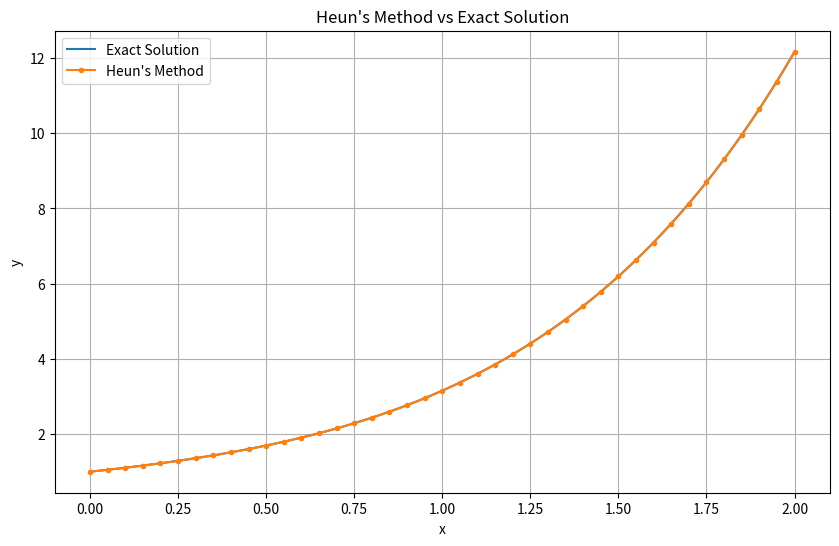

Write Python code to recreate this figure.
import math
import os
import csv
import matplotlib.pyplot as plt

# ---------------- problem definition ----------------
# dy/dx = x^2 + y,   y(0) = 1

def ode_function(x, y):
    """Right hand side f(x, y) of the differential equation."""
    return x * x + y

def exact_solution(x):
    """Analytical solution, used to measure the error of the numerical method."""
    return 3 * math.exp(x) - x * x - 2 * x - 2

# ---------------- parameters ----------------
x_initial = 0
y_initial = 1
step_size = 0.05
x_final = 2

# number of iterations (40 steps, same as the original code)
number_of_steps = int(round((x_final - x_initial) / step_size))

# lists that store the numerical solution
x_values = [x_initial]
y_values = [y_initial]

# ---------------- numerical method: Heun's Method ----------------
# Heun (modified Euler): average of the slope at both ends of the interval
x_current = x_initial
y_current = y_initial

for step_index in range(number_of_steps):
    # slope at the start of the interval
    slope_start = ode_function(x_current, y_current)

    # predictor: plain Euler step to estimate y at the end of the interval
    y_predicted = y_current + step_size * slope_start

    x_next = x_initial + (step_index + 1) * step_size

    # slope at the end of the interval, using the predicted y
    slope_end = ode_function(x_next, y_predicted)

    # corrector: use the average of the two slopes
    y_current = y_current + (step_size / 2) * (slope_start + slope_end)

    x_current = x_next

    x_values.append(x_current)
    y_values.append(y_current)

# ---------------- exact solution (smooth curve for plotting) ----------------
x_exact_curve = []
y_exact_curve = []

for point_index in range(2001):
    x_point = point_index * 0.001
    x_exact_curve.append(x_point)
    y_exact_curve.append(exact_solution(x_point))

# ---------------- print comparison table ----------------
print("Heun's Method (order 2)")
print()

print("x\t\tHeun\t\tExact\t\tHeun Error")

for row_index in range(len(x_values)):
    x_point = x_values[row_index]

    numerical_value = y_values[row_index]
    exact_value = exact_solution(x_point)

    absolute_error = abs(exact_value - numerical_value)

    print(
        f"{x_point:.2f}\t\t"
        f"{numerical_value:.9f}\t"
        f"{exact_value:.9f}\t"
        f"{absolute_error:.9f}"
    )

print()
print("Number of iterations:", len(x_values) - 1)

print()
print("Value at x =", x_final)
print()

print("Heun's Method:")
print(y_values[-1])

print()
print("Exact Solution:")
print(exact_solution(x_final))

print()
print("Heun's Method Absolute Error:")
print(abs(exact_solution(x_final) - y_values[-1]))

# ---------------- save the numerical values ----------------
# plot_all.py reads this file to draw every method in one graph.
# The results folder is created here, when the script is executed.
os.makedirs("results", exist_ok=True)

with open("results/heun.csv", "w", newline="") as csv_file:
    writer = csv.writer(csv_file)
    writer.writerow(["x", "y"])
    for row_index in range(len(x_values)):
        writer.writerow([x_values[row_index], y_values[row_index]])

# ---------------- plot ----------------
plt.figure(figsize=(10, 6))

plt.plot(x_exact_curve, y_exact_curve, label="Exact Solution")
plt.plot(x_values, y_values, marker="o", markersize=3, label="Heun's Method")

plt.xlabel("x")
plt.ylabel("y")
plt.title("Heun's Method vs Exact Solution")
plt.legend()
plt.grid(True)

plt.savefig("results/heun.png", dpi=300, bbox_inches="tight")

plt.show()
